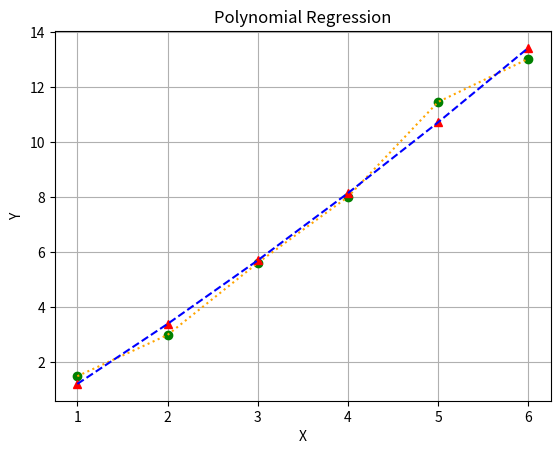

Write the Python code that produced this figure.
from numpy.linalg import inv
from math import sqrt
import matplotlib.pyplot as plt

def main():
    print("Polynomial regression")
    #Initial Terms
    n=6
    m=2
    X = [1,2,3,4,5,6]
    Y = [1.487,2.9858,5.602,8.003,11.452,13.021]

    #Sum of x and y
    sum_x = 0
    sum_y = 0
    for i in range(n):
        sum_x = sum_x + X[i]
        sum_y = sum_y + Y[i]
    #Sum of powers of x
    sum_x2 = 0
    sum_x3 = 0
    sum_x4 = 0
    sum_xy = 0
    sum_x2y = 0
    for i in range(n):
        sum_x2 = sum_x2 + X[i]**2
        sum_x3 = sum_x3 + X[i]**3
        sum_x4 = sum_x4 + X[i]**4
        sum_xy = sum_xy + X[i]*Y[i]
        sum_x2y = sum_x2y + (X[i]**2)*Y[i]
    #Averege
    x_a = sum_x/n
    y_a = sum_y/n

    #matrix Mc and Mb
    Mc = [[ n, sum_x, sum_x2 ], [ sum_x, sum_x2, sum_x3 ], [ sum_x2, sum_x3, sum_x4 ]]
    Mb = [ sum_y, sum_xy, sum_x2y]

    #Coeficients vector
    inv_Mc = inv(Mc)
    a = []
    for i in range(3):
        line = 0
        for j in range(3):
            line = line + inv_Mc[i][j]*Mb[j]
        a.append(line)

    #Polynomial
    y1 = []
    for i in range(n):
        line = 0
        for j in range(3):
            line = line + a[j]*X[i]**(j)
        y1.append(line)

    #Terms St and Sr
    St = 0
    Sr = 0
    for i in range(n):
        St = St + (Y[i]-y_a)**2
        Sr = Sr + (Y[i]-a[0]-a[1]*X[i]-a[2]*X[i]**2)**2
    Sy_x = sqrt(Sr/(n-(m+1)))
    
    #Cd terms
    Cd = (St - Sr)/St

    #Plots
    plt.plot( X, Y, 'go') 
    plt.plot( X, Y, 'k:', color='orange') 

    plt.plot( X, y1, 'r^')
    plt.plot( X, y1, 'k--', color='blue')

    plt.title("Polynomial Regression")

    plt.grid(True)
    plt.xlabel("X")
    plt.ylabel("Y")
    plt.show()

if __name__=="__main__":
    main()